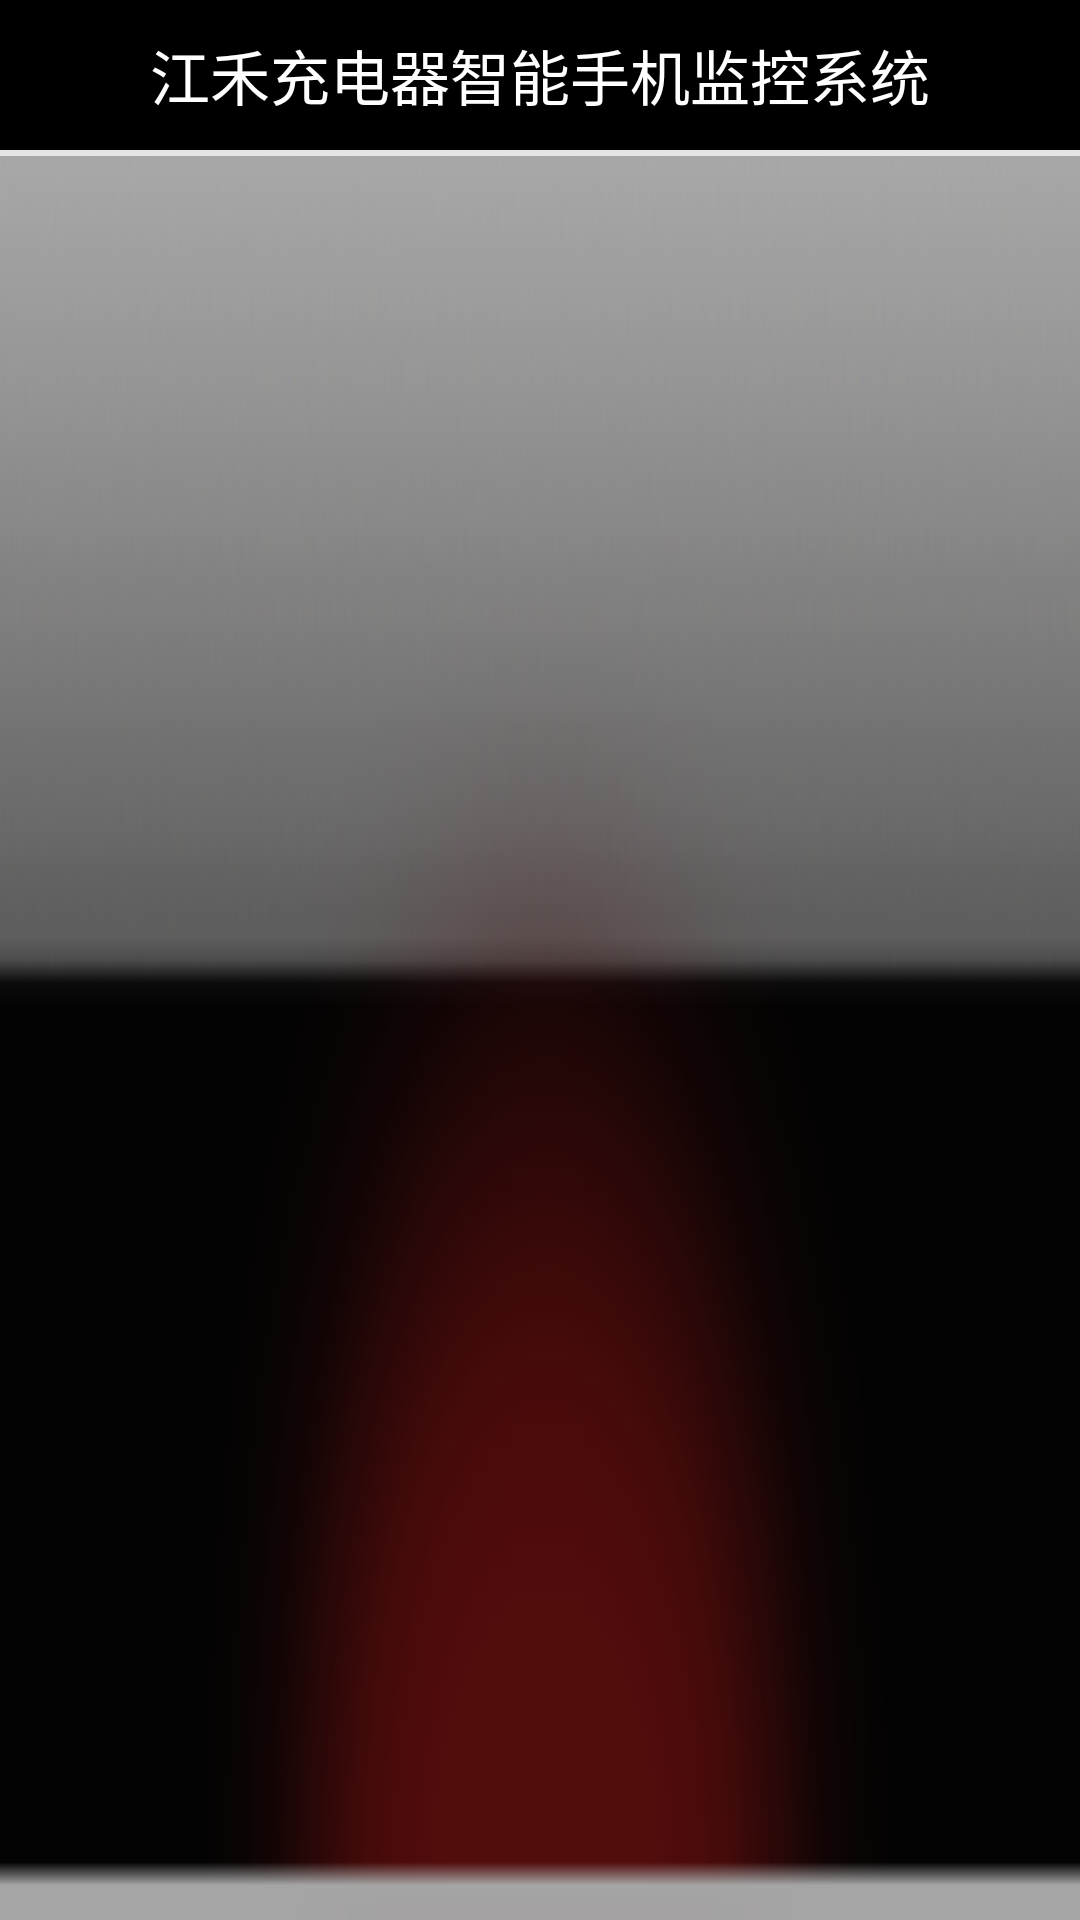

Produce the Android XML layout that renders to this screen, including the resource entries it uses.
<!-- AndroidManifest.xml: application theme AppTheme -->
<!-- res/layout/top_layout.xml -->
<?xml version="1.0" encoding="utf-8"?>
<LinearLayout xmlns:android="http://schemas.android.com/apk/res/android"
    android:layout_width="fill_parent"
    android:layout_height="wrap_content"
    android:background="@drawable/bg_head"
    android:orientation="vertical" >

    <RelativeLayout
        android:layout_width="fill_parent"
        android:layout_height="@dimen/nvbar_height"
        android:background="@color/black" >

        <LinearLayout
            android:id="@+id/btn_back"
            android:layout_width="@dimen/nvbar_height"
            android:layout_height="@dimen/nvbar_height"
            android:background="@drawable/back_btn_selector_new"
            android:clickable="true"
            android:gravity="center"
            android:visibility="gone" >

            <ImageView
                android:layout_width="wrap_content"
                android:layout_height="wrap_content"
                android:background="@drawable/nvbar_icon_back" />
        </LinearLayout>

         <TextView
        android:id="@+id/top_title"
        android:layout_width="wrap_content"
        android:layout_height="wrap_content"
        android:layout_centerInParent="true"
        android:gravity="center_horizontal"
        android:singleLine="true"
        android:text="@string/app_name"
        android:textColor="@color/white"
        android:textSize="20sp" />

        <LinearLayout
            android:id="@+id/btn_next"
            android:layout_width="wrap_content"
            android:layout_height="@dimen/nvbar_height"
            android:layout_alignParentRight="true"
            android:background="@drawable/back_btn_selector_new"
            android:clickable="true"
            android:gravity="center"
                android:visibility="gone"
            android:paddingRight="10dip"
            android:paddingLeft="10dip"
           >

            <TextView
                android:id="@+id/top_title_right"
                android:layout_width="wrap_content"
                android:layout_height="wrap_content"
                android:text="添加" />

            <ImageView
                android:id="@+id/right_icon"
                android:layout_width="wrap_content"
                android:layout_height="wrap_content"
                android:visibility="gone"
                android:background="@drawable/nvbar_icon_edit"
                 />
        </LinearLayout>
    </RelativeLayout>

    <View
        android:layout_width="fill_parent"
        android:layout_height="2dip"
        android:background="#e5e5e5" />

</LinearLayout>
<!-- resources referenced by this layout -->
<resources>
  <color name="black">#000000</color>
  <color name="white">#FFFFFF</color>
  <dimen name="nvbar_height">50dip</dimen>
  <!-- drawable back_btn_selector_new (drawable) -->
  <?xml version="1.0" encoding="utf-8"?>
  <selector
  	xmlns:android="http://schemas.android.com/apk/res/android">
  		<item android:state_enabled="true" android:state_pressed="true" android:drawable="@color/title_top_color_down"/>
  		<item android:state_enabled="true" android:state_selected="true" android:drawable="@color/title_top_color_down"/>
  		<item android:state_enabled="true" android:drawable="@color/title_top_color"/>
  </selector>
  <!-- drawable bg_head: png bitmap (drawable-hdpi, 23485 bytes) -->
  <!-- drawable nvbar_icon_back: png bitmap (drawable-xhdpi, 837 bytes) -->
  <!-- drawable nvbar_icon_edit: png bitmap (drawable-xhdpi, 785 bytes) -->
  <string name="app_name">江禾充电器智能手机监控系统</string>
  <style name="AppTheme" parent="AppBaseTheme">
          
      </style>
  <color name="title_top_color_down">#e5e5e5</color>
  <color name="title_top_color">#f8f8f8</color>
  <style name="AppBaseTheme" parent="android:Theme.Light.NoTitleBar">
          
      </style>
</resources>
